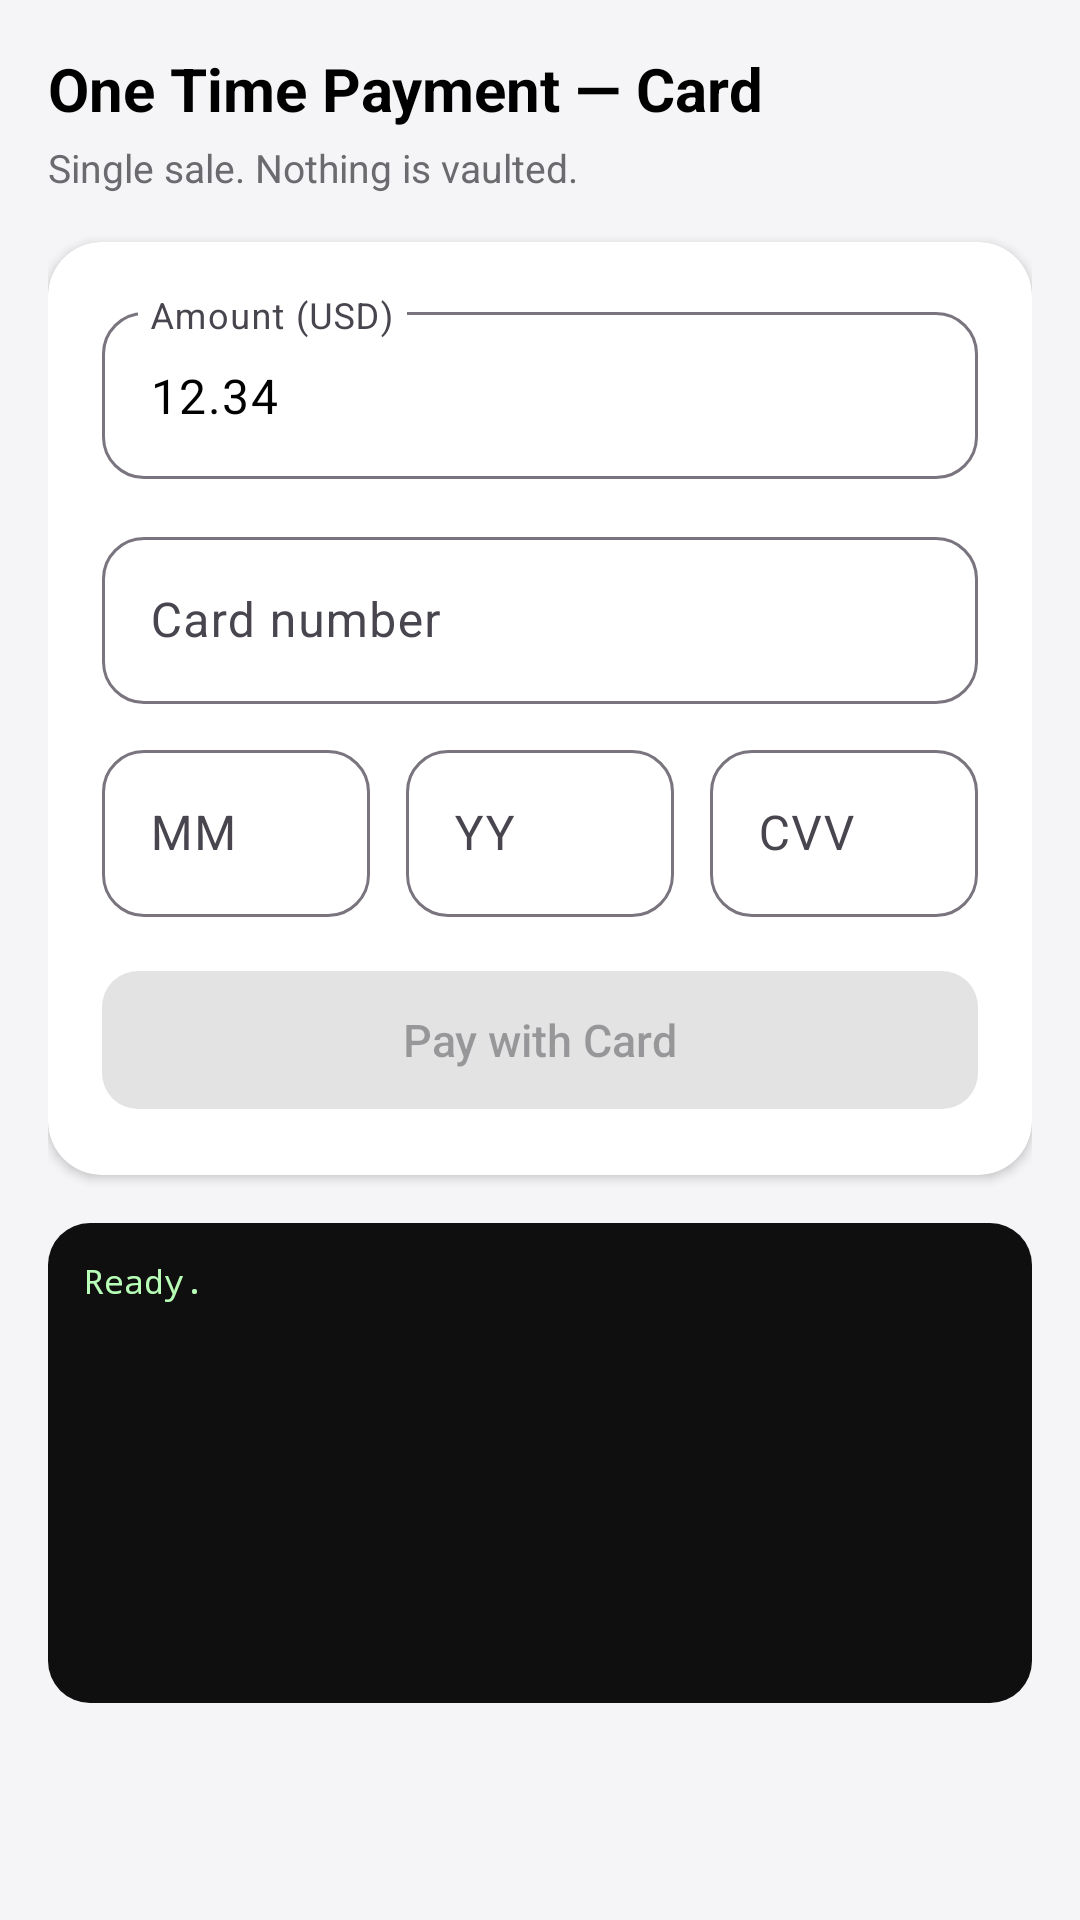

This screen was rendered from an Android layout file. Write that file and the resources it references.
<!-- AndroidManifest.xml: application theme Theme.WoodSBXBraintree -->
<!-- res/layout/activity_onetime_card.xml -->
<?xml version="1.0" encoding="utf-8"?>
<ScrollView xmlns:android="http://schemas.android.com/apk/res/android"
    xmlns:app="http://schemas.android.com/apk/res-auto"
    android:layout_width="match_parent"
    android:layout_height="match_parent"
    android:background="@color/panel_bg"
    android:fillViewport="true">

    <LinearLayout
        android:layout_width="match_parent"
        android:layout_height="wrap_content"
        android:orientation="vertical"
        android:padding="16dp">

        <TextView
            android:layout_width="wrap_content"
            android:layout_height="wrap_content"
            android:text="One Time Payment — Card"
            android:textColor="@color/black"
            android:textSize="20sp"
            android:textStyle="bold" />

        <TextView
            android:layout_width="wrap_content"
            android:layout_height="wrap_content"
            android:layout_marginTop="4dp"
            android:layout_marginBottom="16dp"
            android:text="Single sale. Nothing is vaulted."
            android:textColor="@color/text_secondary"
            android:textSize="13sp" />

        <com.google.android.material.card.MaterialCardView
            style="@style/Widget.App.ContentCard"
            android:layout_width="match_parent"
            android:layout_height="wrap_content">

            <LinearLayout
                android:layout_width="match_parent"
                android:layout_height="wrap_content"
                android:orientation="vertical">

                <com.google.android.material.textfield.TextInputLayout
                    android:id="@+id/amountLayout"
                    android:layout_width="match_parent"
                    android:layout_height="wrap_content"
                    android:layout_marginBottom="14dp"
                    android:hint="Amount (USD)"
                    app:boxBackgroundMode="outline"
                    app:boxCornerRadiusTopStart="14dp"
                    app:boxCornerRadiusTopEnd="14dp"
                    app:boxCornerRadiusBottomStart="14dp"
                    app:boxCornerRadiusBottomEnd="14dp">

                    <com.google.android.material.textfield.TextInputEditText
                        android:textColor="@color/black"
                        android:id="@+id/amountEdit"
                        android:layout_width="match_parent"
                        android:layout_height="wrap_content"
                        android:inputType="numberDecimal"
                        android:text="12.34" />
                </com.google.android.material.textfield.TextInputLayout>

                <include layout="@layout/partial_card_fields" />

                <com.google.android.material.button.MaterialButton
                    android:id="@+id/payButton"
                    style="@style/Widget.App.PrimaryButton"
                    android:layout_width="match_parent"
                    android:layout_height="54dp"
                    android:layout_marginTop="14dp"
                    android:enabled="false"
                    android:text="Pay with Card" />

            </LinearLayout>
        </com.google.android.material.card.MaterialCardView>

        <include layout="@layout/partial_log_panel" />

    </LinearLayout>
</ScrollView>
<!-- res/layout/partial_card_fields.xml (included above) -->
<?xml version="1.0" encoding="utf-8"?>
<merge xmlns:android="http://schemas.android.com/apk/res/android"
    xmlns:app="http://schemas.android.com/apk/res-auto">

    <com.google.android.material.textfield.TextInputLayout
        android:id="@+id/cardNumberLayout"
        android:layout_width="match_parent"
        android:layout_height="wrap_content"
        android:hint="Card number"
        app:boxBackgroundMode="outline"
        app:boxCornerRadiusTopStart="14dp"
        app:boxCornerRadiusTopEnd="14dp"
        app:boxCornerRadiusBottomStart="14dp"
        app:boxCornerRadiusBottomEnd="14dp">

        <com.google.android.material.textfield.TextInputEditText
            android:textColor="@color/black"
            android:id="@+id/cardNumberEdit"
            android:layout_width="match_parent"
            android:layout_height="wrap_content"
            android:inputType="number"
            android:maxLines="1" />
    </com.google.android.material.textfield.TextInputLayout>

    <LinearLayout
        android:layout_width="match_parent"
        android:layout_height="wrap_content"
        android:layout_marginTop="10dp"
        android:orientation="horizontal">

        <com.google.android.material.textfield.TextInputLayout
            android:id="@+id/expMonthLayout"
            android:layout_width="0dp"
            android:layout_height="wrap_content"
            android:layout_weight="1"
            android:hint="MM"
            app:boxBackgroundMode="outline"
            app:boxCornerRadiusTopStart="14dp"
            app:boxCornerRadiusTopEnd="14dp"
            app:boxCornerRadiusBottomStart="14dp"
            app:boxCornerRadiusBottomEnd="14dp">

            <com.google.android.material.textfield.TextInputEditText
                android:textColor="@color/black"
                android:id="@+id/expMonthEdit"
                android:layout_width="match_parent"
                android:layout_height="wrap_content"
                android:inputType="number"
                android:maxLength="2" />
        </com.google.android.material.textfield.TextInputLayout>

        <Space
            android:layout_width="12dp"
            android:layout_height="1dp" />

        <com.google.android.material.textfield.TextInputLayout
            android:id="@+id/expYearLayout"
            android:layout_width="0dp"
            android:layout_height="wrap_content"
            android:layout_weight="1"
            android:hint="YY"
            app:boxBackgroundMode="outline"
            app:boxCornerRadiusTopStart="14dp"
            app:boxCornerRadiusTopEnd="14dp"
            app:boxCornerRadiusBottomStart="14dp"
            app:boxCornerRadiusBottomEnd="14dp">

            <com.google.android.material.textfield.TextInputEditText
                android:textColor="@color/black"
                android:id="@+id/expYearEdit"
                android:layout_width="match_parent"
                android:layout_height="wrap_content"
                android:inputType="number"
                android:maxLength="2" />
        </com.google.android.material.textfield.TextInputLayout>

        <Space
            android:layout_width="12dp"
            android:layout_height="1dp" />

        <com.google.android.material.textfield.TextInputLayout
            android:id="@+id/cvvLayout"
            android:layout_width="0dp"
            android:layout_height="wrap_content"
            android:layout_weight="1"
            android:hint="CVV"
            app:boxBackgroundMode="outline"
            app:boxCornerRadiusTopStart="14dp"
            app:boxCornerRadiusTopEnd="14dp"
            app:boxCornerRadiusBottomStart="14dp"
            app:boxCornerRadiusBottomEnd="14dp">

            <com.google.android.material.textfield.TextInputEditText
                android:textColor="@color/black"
                android:id="@+id/cvvEdit"
                android:layout_width="match_parent"
                android:layout_height="wrap_content"
                android:inputType="numberPassword"
                android:maxLength="4" />
        </com.google.android.material.textfield.TextInputLayout>
    </LinearLayout>
</merge>
<!-- res/layout/partial_log_panel.xml (included above) -->
<?xml version="1.0" encoding="utf-8"?>
<ScrollView xmlns:android="http://schemas.android.com/apk/res/android"
    android:layout_width="match_parent"
    android:layout_height="160dp"
    android:layout_marginTop="16dp"
    android:background="@drawable/bg_log_panel"
    android:padding="12dp">

    <TextView
        android:id="@+id/logText"
        android:layout_width="match_parent"
        android:layout_height="wrap_content"
        android:fontFamily="monospace"
        android:text="Ready."
        android:textColor="@color/log_text"
        android:textIsSelectable="true"
        android:textSize="11sp" />

</ScrollView>
<!-- resources referenced by this layout -->
<resources>
  <color name="black">#FF000000</color>
  <color name="log_text">#B8FFB8</color>
  <color name="panel_bg">#F5F5F7</color>
  <color name="text_secondary">#6B6B6F</color>
  <!-- drawable bg_log_panel (drawable) -->
  <?xml version="1.0" encoding="utf-8"?>
  <shape xmlns:android="http://schemas.android.com/apk/res/android"
      android:shape="rectangle">
      <solid android:color="@color/log_bg" />
      <corners android:radius="14dp" />
  </shape>
  <style name="Widget.App.ContentCard" parent="Widget.Material3.CardView.Elevated">
          <item name="cardCornerRadius">18dp</item>
          <item name="cardElevation">2dp</item>
          <item name="cardBackgroundColor">@color/surface_card</item>
          <item name="contentPadding">18dp</item>
      </style>
  <style name="Widget.App.PrimaryButton" parent="Widget.Material3.Button">
          <item name="cornerRadius">12dp</item>
          <item name="android:textAllCaps">false</item>
          <item name="android:letterSpacing">0</item>
          <item name="android:textSize">15sp</item>
      </style>
  <style name="Theme.WoodSBXBraintree" parent="Base.Theme.WoodSBXBraintree" />
  <color name="log_bg">#0F0F0F</color>
  <color name="surface_card">#FFFFFF</color>
  <style name="Base.Theme.WoodSBXBraintree" parent="Theme.Material3.DayNight.NoActionBar">
          
          
      </style>
</resources>
